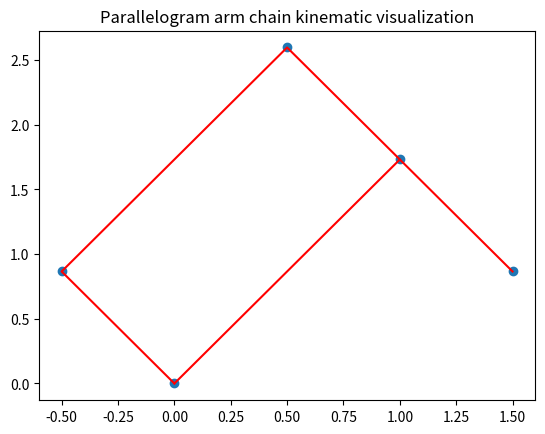

The script that saved this image:
# -*- coding: utf-8 -*-
"""
Created on Mon Aug  5 13:13:52 2019

[redacted]
"""

#import
import numpy as np
import matplotlib.pyplot as plt

# First configuration where the parallelogram is as described as below:
# 1. first two joints connect to the link 0 is link1' and link1''
# 2. joint 4 is selected as the cut joint
# 3. a1' = a3' and a2' = a1''
# End-effector is connected on joint 4 and all the params are all constant


# Input
input_theta1 = 2* np.pi/3
input_theta2 = np.pi/3


# Constraints for close-loop chain based on this configuration
# this constraints is obtained by having the same position from two parts of the chains
theta2 = input_theta2 - input_theta1
theta3 = np.pi - theta2

# Obtain the first part of the chain (from link 0 - link1'-link2'-link3')
# DH params
a = np.array([1,2,1])
d = np.array([0,0,0])
alpha = np.array([0,0,0])
theta = np.array([input_theta1, theta2, theta3])


# Transformation matrix from frame i to  frame (i-1), stores in list A
A = list()
num_joints = 3
for i in range(num_joints):
    T = np.matrix([[np.cos(theta[i]), -np.sin(theta[i])*np.cos(alpha[i]), np.sin(alpha[i])*np.sin(alpha[i]), a[i] *np.cos(theta[i])],
                [np.sin(theta[i]), np.cos(theta[i])*np.cos(alpha[i]), -np.cos(theta[i])*np.sin(alpha[i]), a[i]*np.sin(theta[i])],
                [0, np.sin(alpha[i]), np.cos(alpha[i]), d[i]],
                [0, 0, 0, 1]])
    A.append(T)
    
# Obtain the second part of the chain (from link 0 - link1'')
a2=a[1]
d2=0
alpha2=0
theta2=np.pi/4

# Transformation from link0 to link1''
A2 = np.matrix([[np.cos(theta2), -np.sin(theta2), 0, a2*np.cos(theta2)],
                [np.sin(theta2), np.cos(theta2), 0, a2*np.sin(theta2)],
                [0,0,1,0],
                [0,0,0,1]])

# Transformation from frame 3 to frame 4 (end-effector)
a3 = 1
A3 = np.matrix([[1, 0, 0, a3],
                [0, 1, 0, 0],
                [0, 0, 1, 0],
                [0, 0, 0, 1]])
    
    
# Calculate the end-effector position and position of each joint
p1 = np.matrix([0, 0, 0, 1])
p1 = p1.transpose()
p2 = A[0]* p1
p3 = A[0] *A[1] *p1
p4 = A[0] *A[1]* A[2] *p1
p4_2 = A2* p1 # how come p4_2 is not same as p4
ef = A[0] *A[1]* A[2]* A3 *p1
    

# Visualizae the result
plt.figure()
#x = np.array([p1.item(0), p2.item(0), p3.item(0), ef.item(0)])
#y = np.array([p1.item(1), p2.item(1), p3.item(1), ef.item(1)])
x = np.array([p1.item(0), p2.item(0), p3.item(0), p4.item(0), ef.item(0)])
y = np.array([p1.item(1), p2.item(1), p3.item(1), p4.item(1), ef.item(1)])
plt.plot(x, y, 'o') #plot the joint and end-effector
plt.plot(x, y,'r') #plot the link
plt.plot([x[0], x[3]], [y[0], y[3]], 'r')
plt.title('Parallelogram arm chain kinematic visualization')
    